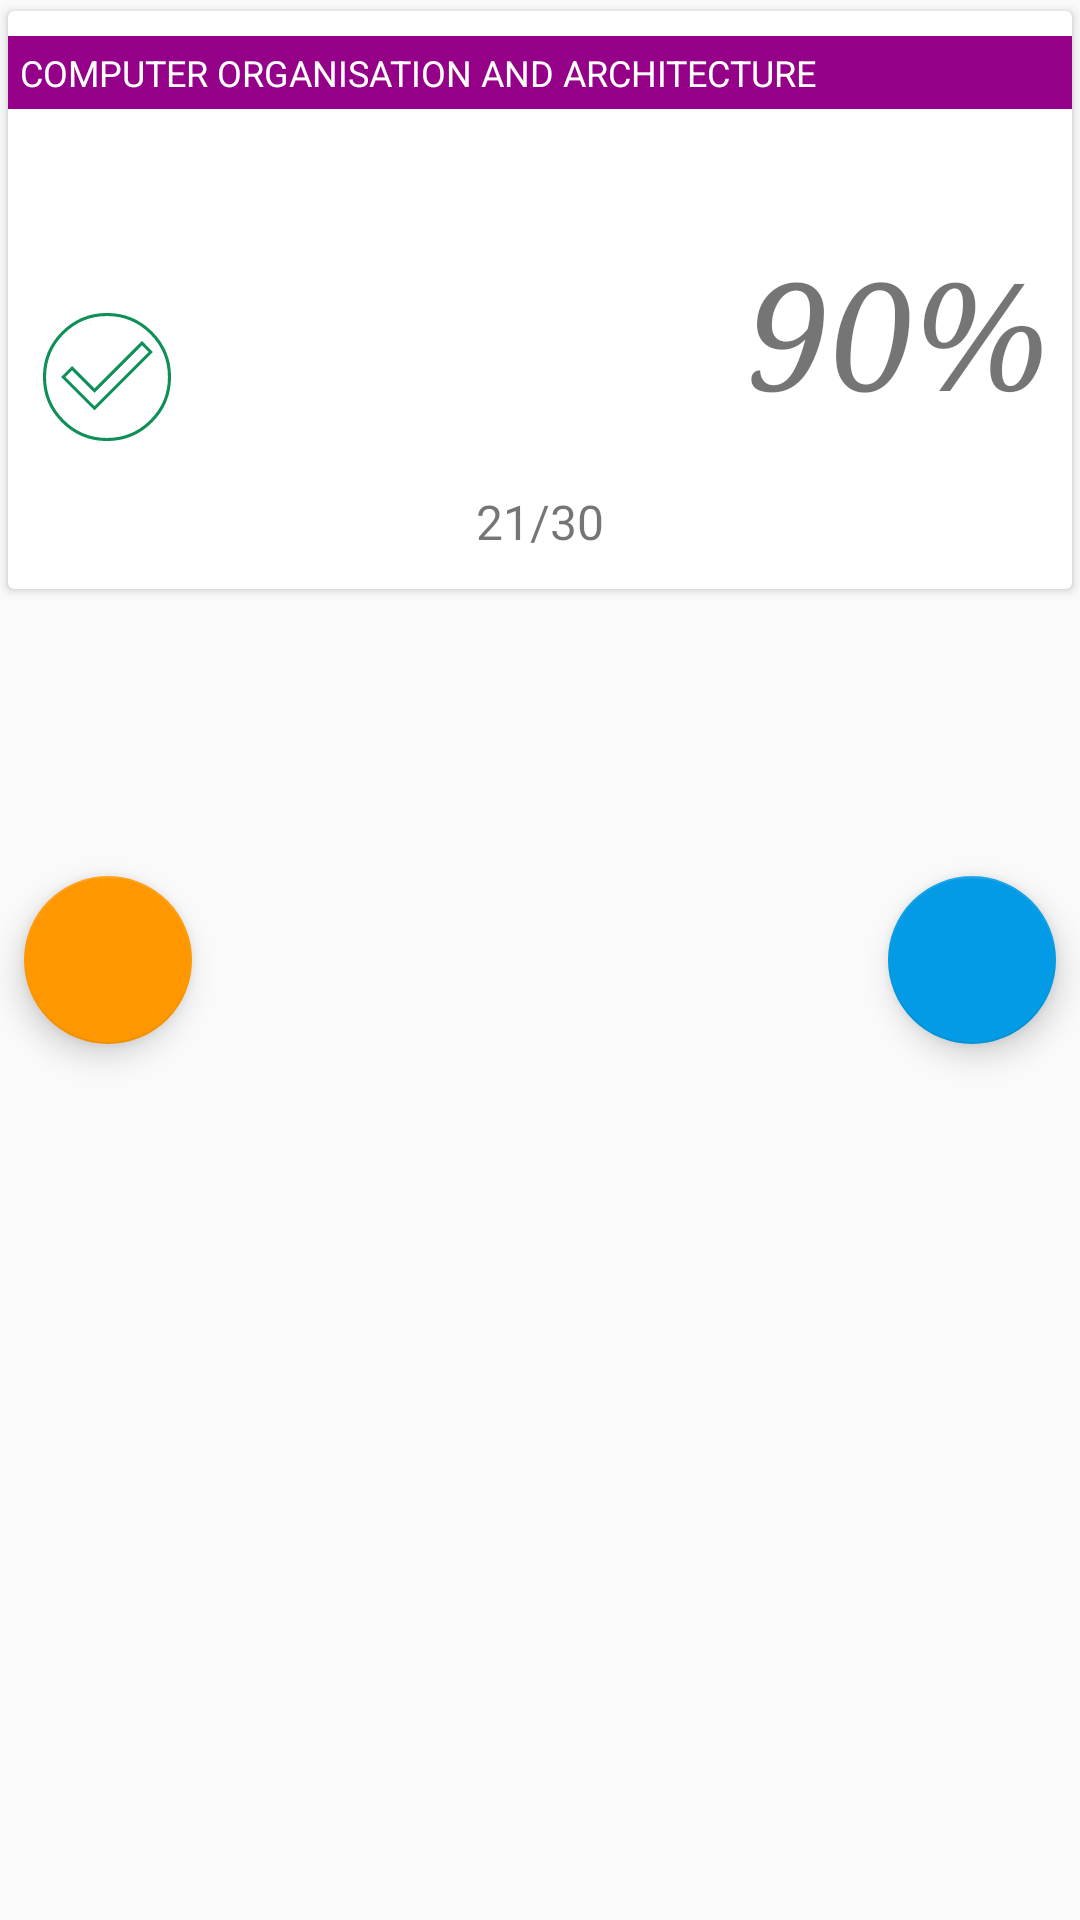

Produce the Android XML layout that renders to this screen, including the resource entries it uses.
<!-- AndroidManifest.xml: application theme AppTheme -->
<!-- res/layout/activity_test.xml -->
<?xml version="1.0" encoding="utf-8"?>
<android.support.constraint.ConstraintLayout xmlns:android="http://schemas.android.com/apk/res/android"
    xmlns:app="http://schemas.android.com/apk/res-auto"
    xmlns:tools="http://schemas.android.com/tools"
    android:layout_width="match_parent"
    android:layout_height="match_parent"
    tools:context=".TestActivity">


    <android.support.v7.widget.CardView
        android:layout_width="0dp"
        android:layout_height="200dp"
        app:cardBackgroundColor="#fff"
        app:cardCornerRadius="2dp"
        app:cardUseCompatPadding="true"

        app:layout_constraintBottom_toBottomOf="parent"
        app:layout_constraintEnd_toEndOf="parent"
        app:layout_constraintHorizontal_bias="0.0"
        app:layout_constraintStart_toStartOf="parent"
        app:layout_constraintTop_toTopOf="parent"

        app:layout_constraintVertical_bias="0.0">

        <android.support.constraint.ConstraintLayout
            android:layout_width="match_parent"
            android:layout_height="match_parent">

            <TextView
                android:id="@+id/textSubject"
                android:layout_width="0dp"
                android:layout_height="wrap_content"

                android:background="#940088"
                android:padding="4dp"

                android:text="Computer Organisation and architecture"
                android:textAllCaps="true"

                android:textColor="#ffffff"
                android:textSize="12dp"

                app:layout_constraintBottom_toBottomOf="parent"
                app:layout_constraintEnd_toEndOf="parent"
                app:layout_constraintStart_toStartOf="parent"
                app:layout_constraintTop_toTopOf="parent"
                app:layout_constraintVertical_bias="0.05" />

            <ImageButton
                android:id="@+id/btAttend"
                android:layout_width="wrap_content"
                android:layout_height="0dp"

                android:layout_margin="8dp"

                android:background="@android:color/transparent"
                android:clickable="true"

                android:elevation="5dp"
                android:focusable="true"

                android:minWidth="50dp"
                android:scaleType="fitXY"
                android:src="@drawable/bt_attending"

                app:layout_constraintBottom_toBottomOf="@+id/btMiss"
                app:layout_constraintDimensionRatio="1:1"
                app:layout_constraintStart_toStartOf="parent"
                app:layout_constraintTop_toTopOf="@+id/btMiss"

                tools:ignore="ContentDescription"
                tools:targetApi="lollipop" />

            <ImageButton
                android:id="@+id/btMiss"
                android:layout_width="wrap_content"
                android:layout_height="0dp"

                android:layout_margin="8dp"

                android:layout_marginStart="8dp"
                android:layout_marginTop="8dp"
                android:background="@android:color/transparent"
                android:clickable="true"
                android:elevation="5dp"
                android:focusable="true"

                android:minWidth="44dp"
                android:scaleType="fitXY"

                android:src="@drawable/bt_miss"
                app:layout_constraintBottom_toBottomOf="@+id/textTotalAttendence"
                app:layout_constraintDimensionRatio="1:1"
                app:layout_constraintStart_toEndOf="@id/btAttend"
                app:layout_constraintTop_toBottomOf="@+id/textSubject"
                app:layout_constraintVertical_bias="0.671"
                tools:ignore="ContentDescription"
                tools:targetApi="lollipop" />

            <TextView
                android:id="@+id/textTotalAttendence"
                android:layout_width="wrap_content"
                android:layout_height="wrap_content"


                android:layout_marginTop="8dp"
                android:layout_marginBottom="8dp"
                android:gravity="center"
                android:maxLines="1"


                android:text="21/30"
                android:textSize="16dp"


                app:layout_constraintBottom_toBottomOf="parent"
                app:layout_constraintEnd_toEndOf="parent"
                app:layout_constraintStart_toStartOf="parent"
                app:layout_constraintTop_toBottomOf="@+id/textSubject"
                app:layout_constraintVertical_bias="0.97"

                tools:ignore="ContentDescription"
                tools:targetApi="lollipop" />

            <TextView
                android:id="@+id/textPercentage"
                android:layout_width="wrap_content"
                android:layout_height="wrap_content"

                android:layout_margin="8dp"


                android:layout_marginStart="8dp"
                android:layout_marginBottom="8dp"
                android:gravity="center"
                android:maxLines="1"
                android:text="90%"
                android:textSize="50dp"

                android:textStyle="italic"

                android:typeface="serif"

                app:layout_constraintBottom_toBottomOf="@+id/textTotalAttendence"
                app:layout_constraintEnd_toEndOf="@id/textSubject"
                app:layout_constraintHorizontal_bias="1"
                app:layout_constraintStart_toEndOf="@+id/btMiss"
                app:layout_constraintTop_toBottomOf="@id/textSubject"
                app:layout_constraintVertical_bias="0.5"
                tools:targetApi="lollipop" />

        </android.support.constraint.ConstraintLayout>
        
    </android.support.v7.widget.CardView>


    <android.support.design.widget.FloatingActionButton
        android:id="@+id/btAddNew"

        android:layout_width="wrap_content"
        android:layout_height="wrap_content"


        android:layout_marginStart="8dp"
        android:layout_marginTop="8dp"
        android:layout_marginEnd="8dp"
        android:layout_marginBottom="8dp"

        app:fabSize="normal"

        app:layout_constraintBottom_toBottomOf="parent"
        app:layout_constraintEnd_toEndOf="parent"
        app:layout_constraintHorizontal_bias="1"
        app:layout_constraintStart_toStartOf="parent"
        app:layout_constraintTop_toTopOf="parent" />



    <android.support.design.widget.FloatingActionButton
        android:id="@+id/btDeleteEntry"


        android:layout_width="wrap_content"
        android:layout_height="wrap_content"


        android:layout_marginStart="8dp"
        android:layout_marginTop="8dp"
        android:layout_marginEnd="8dp"
        android:layout_marginBottom="8dp"

        app:fabSize="normal"

        app:backgroundTint="@color/orange"

        app:layout_constraintBottom_toBottomOf="parent"
        app:layout_constraintEnd_toEndOf="parent"
        app:layout_constraintHorizontal_bias="0"
        app:layout_constraintStart_toStartOf="parent"
        app:layout_constraintTop_toTopOf="parent"
        android:contentDescription="DeleteButton"

        />


</android.support.constraint.ConstraintLayout>
<!-- resources referenced by this layout -->
<resources>
  <color name="orange">#FFFF9800</color>
  <!-- drawable bt_attending (drawable) -->
  <?xml version="1.0" encoding="utf-8"?>
  <selector xmlns:android="http://schemas.android.com/apk/res/android">
      <item android:drawable="@drawable/ic_attending_filled" android:state_pressed="true" />
      <item android:drawable="@drawable/ic_attending" android:state_pressed="false" />
  
  </selector>
  <!-- drawable bt_miss (drawable) -->
  <?xml version="1.0" encoding="utf-8"?>
  <selector xmlns:android="http://schemas.android.com/apk/res/android">
      <item android:drawable="@drawable/ic_miss_filled" android:state_pressed="true" />
      <item android:drawable="@drawable/ic_miss" android:state_pressed="false" />
  
  </selector>
  <style name="AppTheme" parent="Theme.AppCompat.Light">
          
          <item name="colorPrimary">@color/colorPrimary</item>
          <item name="colorPrimaryDark">@color/colorPrimaryDark</item>
          <item name="colorAccent">@color/colorAccent</item>
  
  
  
      </style>
  <!-- drawable ic_attending_filled (drawable) -->
  <vector xmlns:android="http://schemas.android.com/apk/res/android"
      android:width="24dp"
      android:height="24dp"
      android:tint="#ffffff"
      android:viewportWidth="24.0"
      android:viewportHeight="24.0">
      <path
          android:fillColor="#FF000000"
  
          android:pathData="M12,2C6.48,2 2,6.48 2,12s4.48,10 10,10 10,-4.48 10,-10S17.52,2 12,2zM10,17l-5,-5 1.41,-1.41L10,14.17l7.59,-7.59L19,8l-9,9z" />
  </vector>
  <!-- drawable ic_attending (drawable) -->
  <vector xmlns:android="http://schemas.android.com/apk/res/android"
      android:width="24dp"
      android:height="24dp"
      android:tint="#0f9058"
      android:viewportWidth="24.0"
      android:viewportHeight="24.0">
      <path
          android:strokeColor="#FF000000"
          android:strokeWidth="0.5"
          android:pathData="M12,2C6.48,2 2,6.48 2,12s4.48,10 10,10 10,-4.48 10,-10S17.52,2 12,2zM10,17l-5,-5 1.41,-1.41L10,14.17l7.59,-7.59L19,8l-9,9z" />
  </vector>
  <!-- drawable ic_miss_filled: vector/xml drawable (drawable, 3494 chars, omitted) -->
  <!-- drawable ic_miss: vector/xml drawable (drawable, 2854 chars, omitted) -->
  <color name="colorPrimary">#FF039BE5</color>
  <color name="colorPrimaryDark">#039be5</color>
  <color name="colorAccent">#039be5</color>
</resources>
